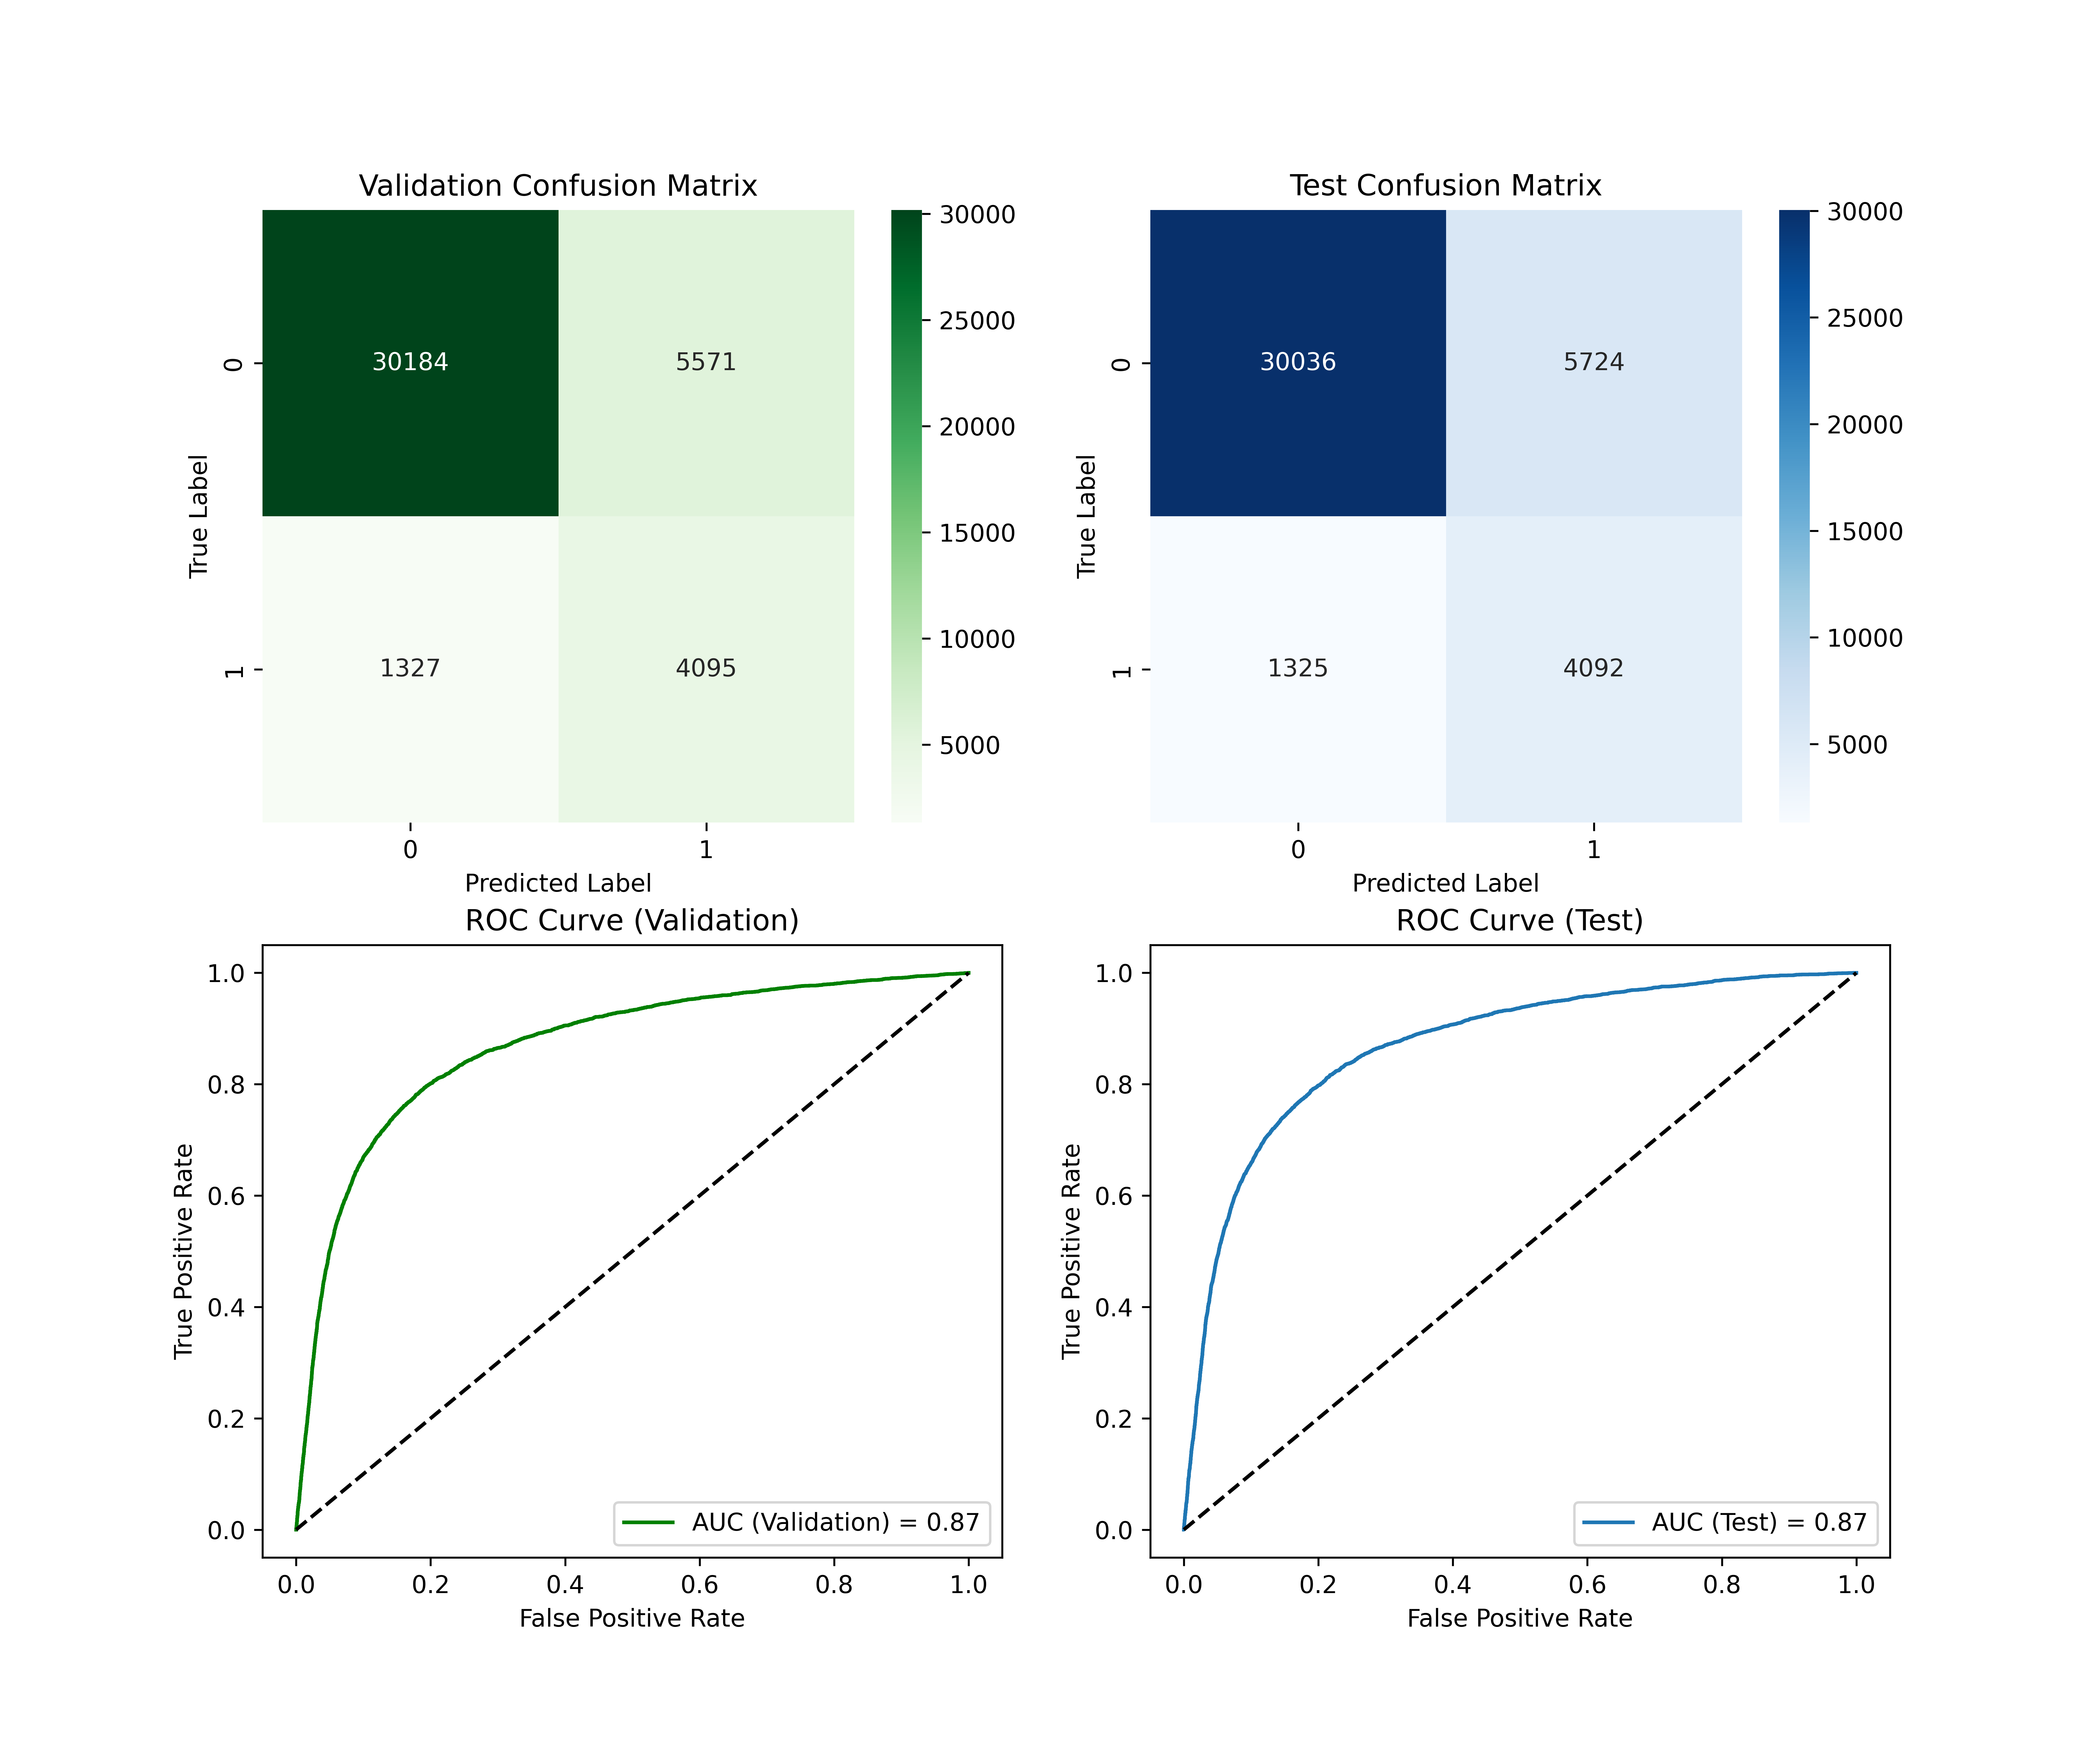

Values plotted in this chart, from the file beside it:
, Accuracy, Precision, Recall, F1 Score, AUC, Cohen's Kappa, Log Loss
Validation, 0.8325, 0.4236, 0.7553, 0.5428, 0.8687, 0.45, 0.4711
Test, 0.8288, 0.4169, 0.7554, 0.5373, 0.8705, 0.4428, 0.4722
